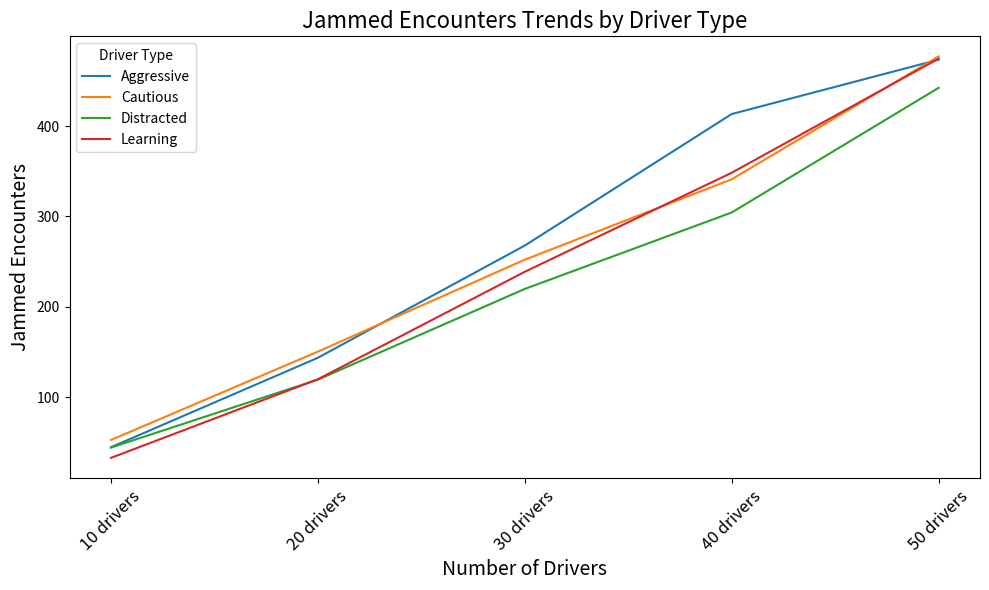

Write Python code to recreate this figure.
import pandas as pd
import matplotlib.pyplot as plt
import seaborn as sns

# Data based on the uploaded table
data = {
    "Drivers": ["10 drivers", "20 drivers", "30 drivers", "40 drivers", "50 drivers", "Average"],
    "Aggressive": [44.6, 143.6, 267.8, 413.4, 473.6, 268.6],
    "Cautious": [52.6, 150.4, 252.2, 341.2, 477.2, 254.72],
    "Distracted": [44.2, 119.4, 219.8, 304.4, 442.4, 226.04],
    "Learning": [32.8, 119.8, 238.8, 348.4, 474.8, 242.92],
}

# Create a DataFrame
df = pd.DataFrame(data)

# Display the table
print(df)

# Save table as an image
plt.figure(figsize=(8, 4))
plt.axis('off')
plt.table(
    cellText=df.values,
    colLabels=df.columns,
    loc='center',
    cellLoc='center'
)
plt.title("Jammed Encounters by Driver Type and Number of Cars")
plt.tight_layout()
plt.savefig("jammed_encounters_table.png")
plt.show()

# Visualization: Line plot for trends
plt.figure(figsize=(10, 6))
for col in ["Aggressive", "Cautious", "Distracted", "Learning"]:
    if col != "Average":  # Exclude average from line plot
        sns.lineplot(data=df[:-1], x="Drivers", y=col, label=col)

# Add titles and labels
plt.title("Jammed Encounters Trends by Driver Type", fontsize=16)
plt.xlabel("Number of Drivers", fontsize=14)
plt.ylabel("Jammed Encounters", fontsize=14)
plt.legend(title="Driver Type")
plt.xticks(rotation=45, fontsize=12)

# Show the plot
plt.tight_layout()
plt.show()
